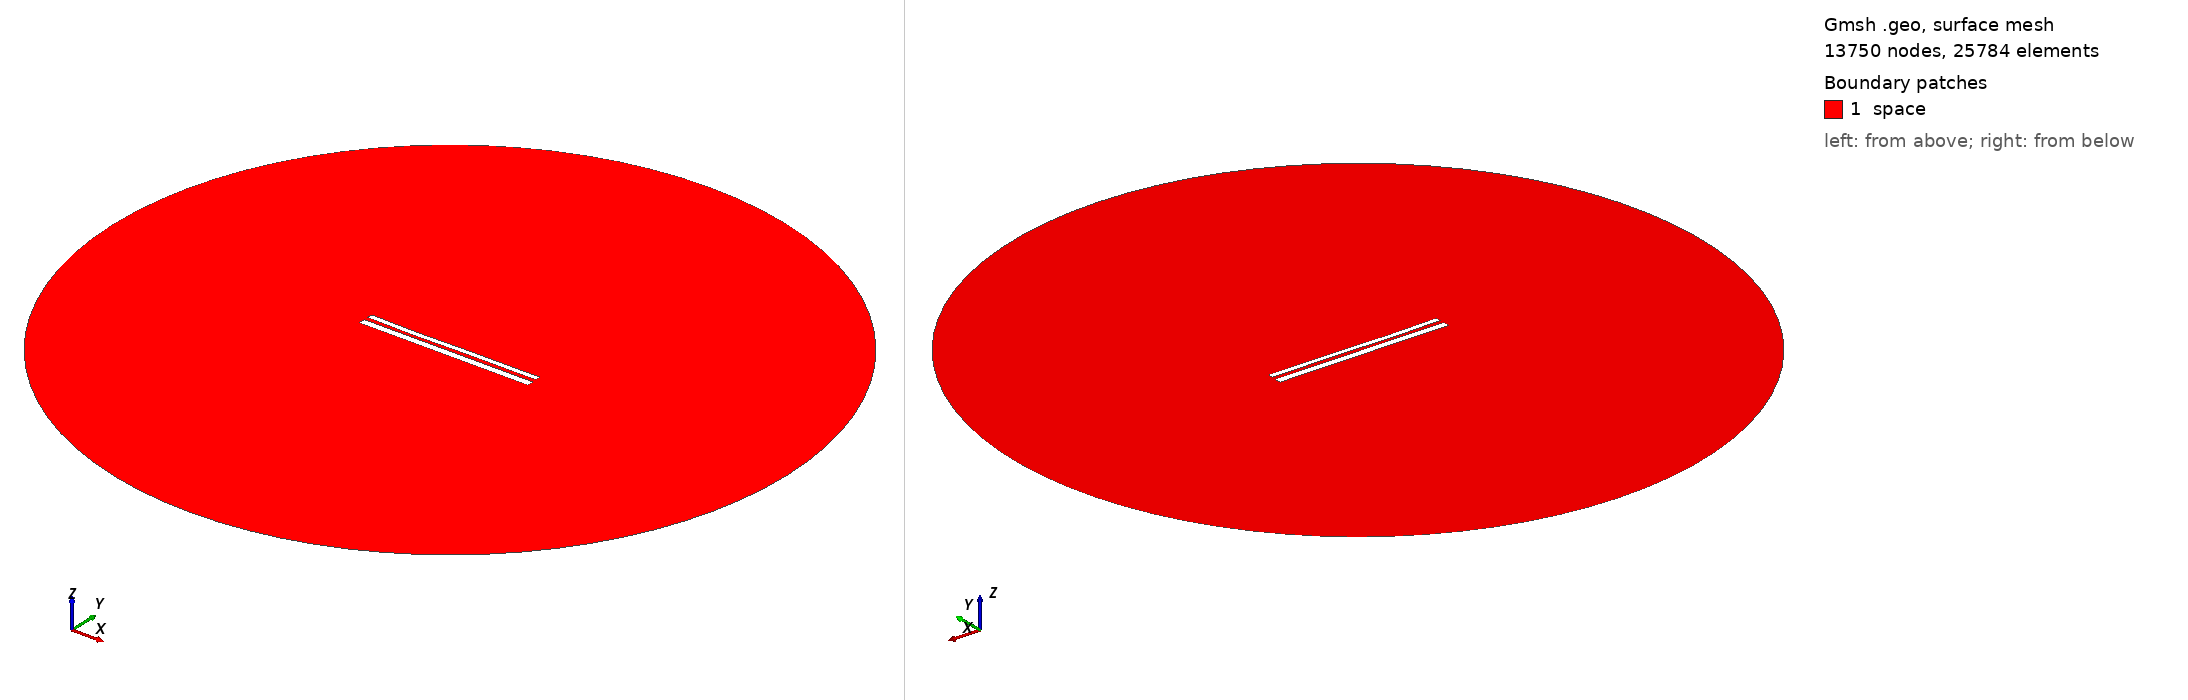

Gmsh geometry script, surface-meshed: 13750 nodes, 25784 surface elements. Boundary patches (legend numbers): 1 space. Left view from above one corner, right view from below the opposite corner. Legend entries are the model's physical surfaces. The drawing asked Gmsh for element sizes between 1% and 20% of the model's largest extent; the script's own settings can give other sizes.

=== 11377.geo (drawn) ===
//---------------------------------------
// Geometry kernel
//---------------------------------------

SetFactory("OpenCASCADE");



//---------------------------------------
// Parameters of the geometry
//---------------------------------------

// Overetch of the upper plate
overetch = 0.375;

// Distance between the plates
distance = 2.25;

// Discretization over the x axis (for the deformation)
nx = 50; 

// Length of the plate
L = 100 - overetch; 

// Number of modes
n = 4; 

// 1st mode coefficient
coeff(1) = -0.075;
beta(1) = 0.596864 * 3.1415926535 / L;

// 2nd mode coefficient
coeff(2) = -0.15;
beta(2) = 1.49418 * 3.1415926535 / L;

// 3rd mode coefficient
coeff(3) = -0.15;
beta(3) = 2.50025 * 3.1415926535 / L;

// 4th mode coefficient
coeff(4) = -0.075;
beta(4) = 3.49999 * 3.1415926535 / L;



//---------------------------------------
// Upper plate (deformed rectangle)
//---------------------------------------

// Coordiantes of the upper plate
xmin = -50;
xmax = 50 - overetch;

// Height of the upper plate
yheight = 4 - 2 * overetch;

// Indexes of the points
UpperID[] = {};
LowerID[] = {};
LeftID[] = {};
RightID[] = {};

// Point index
p = 1;

// Horizontal edges
For i In {1:nx}
    x = xmin + (i-1)*(xmax - xmin)/(nx-1);

    y_bottom = distance / 2 + overetch;
    For j In {1:n}
        C = (Cosh(beta(j)*L) + Cos(beta(j)*L)) / (Sinh(beta(j)*L) + Sin(beta(j)*L));
        y_bottom  = y_bottom + coeff(j) * (Cosh(beta(j)*(x+50)) - Cos(beta(j)*(x+50)) - C * (Sinh(beta(j)*(x+50)) - Sin(beta(j)*(x+50))));
    EndFor

    y_top = y_bottom + yheight;

    Point(p) = {x, y_top, 0, 1.0};
    UpperID[i] = p;
    p = p + 1;

    Point(p) = {x, y_bottom, 0, 1.0};
    LowerID[i] = p;
    p = p + 1;
EndFor

// Create point lists
UpperPts[] = {}; LowerPts[] = {};
For i In {1:nx}
  UpperPts[] += {UpperID[i]};
  LowerPts[] += {LowerID[i]};
EndFor

// Build splines
Spline(1) = {UpperPts[]};
Spline(2) = {LowerPts[]};
Line(3) = {LowerPts[nx-1], UpperPts[nx-1]};
Line(4) = {LowerPts[0], UpperPts[0]};

// Build the plane surface
Curve Loop(1) = {2, 3, -1, -4};
Plane Surface(1) = {1};



//---------------------------------------
// Lower plate (rectangle)
//---------------------------------------

// Vertices
Point(1001) = {-50, -1, 0, 1.0};
Point(1002) = { 50, -1, 0, 1.0};
Point(1003) = { 50,  -5, 0, 1.0};
Point(1004) = {-50,  -5, 0, 1.0};

// Edges
Line(5) = {1001, 1002};
Line(6) = {1002, 1003};
Line(7) = {1003, 1004};
Line(8) = {1004, 1001};

// Plane surface
Line Loop(2) = {5, 6, 7, 8};
Plane Surface(2) = {2}; 



//---------------------------------------
// Outer (fictious) boundary
//---------------------------------------

// Points
Point(1005) = {0, 0, 0};       // Center
Point(1006) = {200, 0, 0};     // Start point
Point(1007) = {0, 200, 0};     // 90 degrees
Point(1008) = {-200, 0, 0};    // 180 degrees
Point(1009) = {0, -200, 0};    // 270 degrees

// Circle arcs (each needs start, center, end)
Circle(9) = {1006, 1005, 1007};
Circle(10) = {1007, 1005, 1008};
Circle(11) = {1008, 1005, 1009};
Circle(12) = {1009, 1005, 1006};

// Plane surface for the entire domain
Curve Loop(3) = {9, 10, 11, 12};
Surface(3) = {3};

// Subtract the plates from the whole domain to obtain the actual domain where we want to solve the equations
BooleanDifference{ Surface{3}; Delete; }{ Surface{1}; Surface{2}; Delete; }




//---------------------------------------
// Transfinite Lines/Curves
//---------------------------------------

// Set the number of points on the boundaries
r = 7;

// Plates
Transfinite Curve {1, 2} = 50*r Using Progression 1;
Transfinite Curve {3, 4} = 2*r Using Progression 1;
Transfinite Line {5, 7} = 50*r Using Progression 1;
Transfinite Line {6, 8} = 2*r Using Progression 1;

// Outer boundary
Transfinite Line {9, 10, 11, 12} = 20 Using Progression 1;



//---------------------------------------
// Physical groups
//---------------------------------------                

// Physical curves (boundaries)
Physical Line("force_segment", 10) = {2};
Physical Line("upper_plate", 11) = {1, 3, 4};
Physical Line("lower_plate", 12) = {5, 6, 7, 8};
Physical Line("boundary", 20) = {9, 10, 11, 12};

// Physical Surfaces
Physical Surface("space", 30) = {3};



//---------------------------------------
// 6. Generate the Mesh
//---------------------------------------

// 2D mesh generation
Mesh 2;
